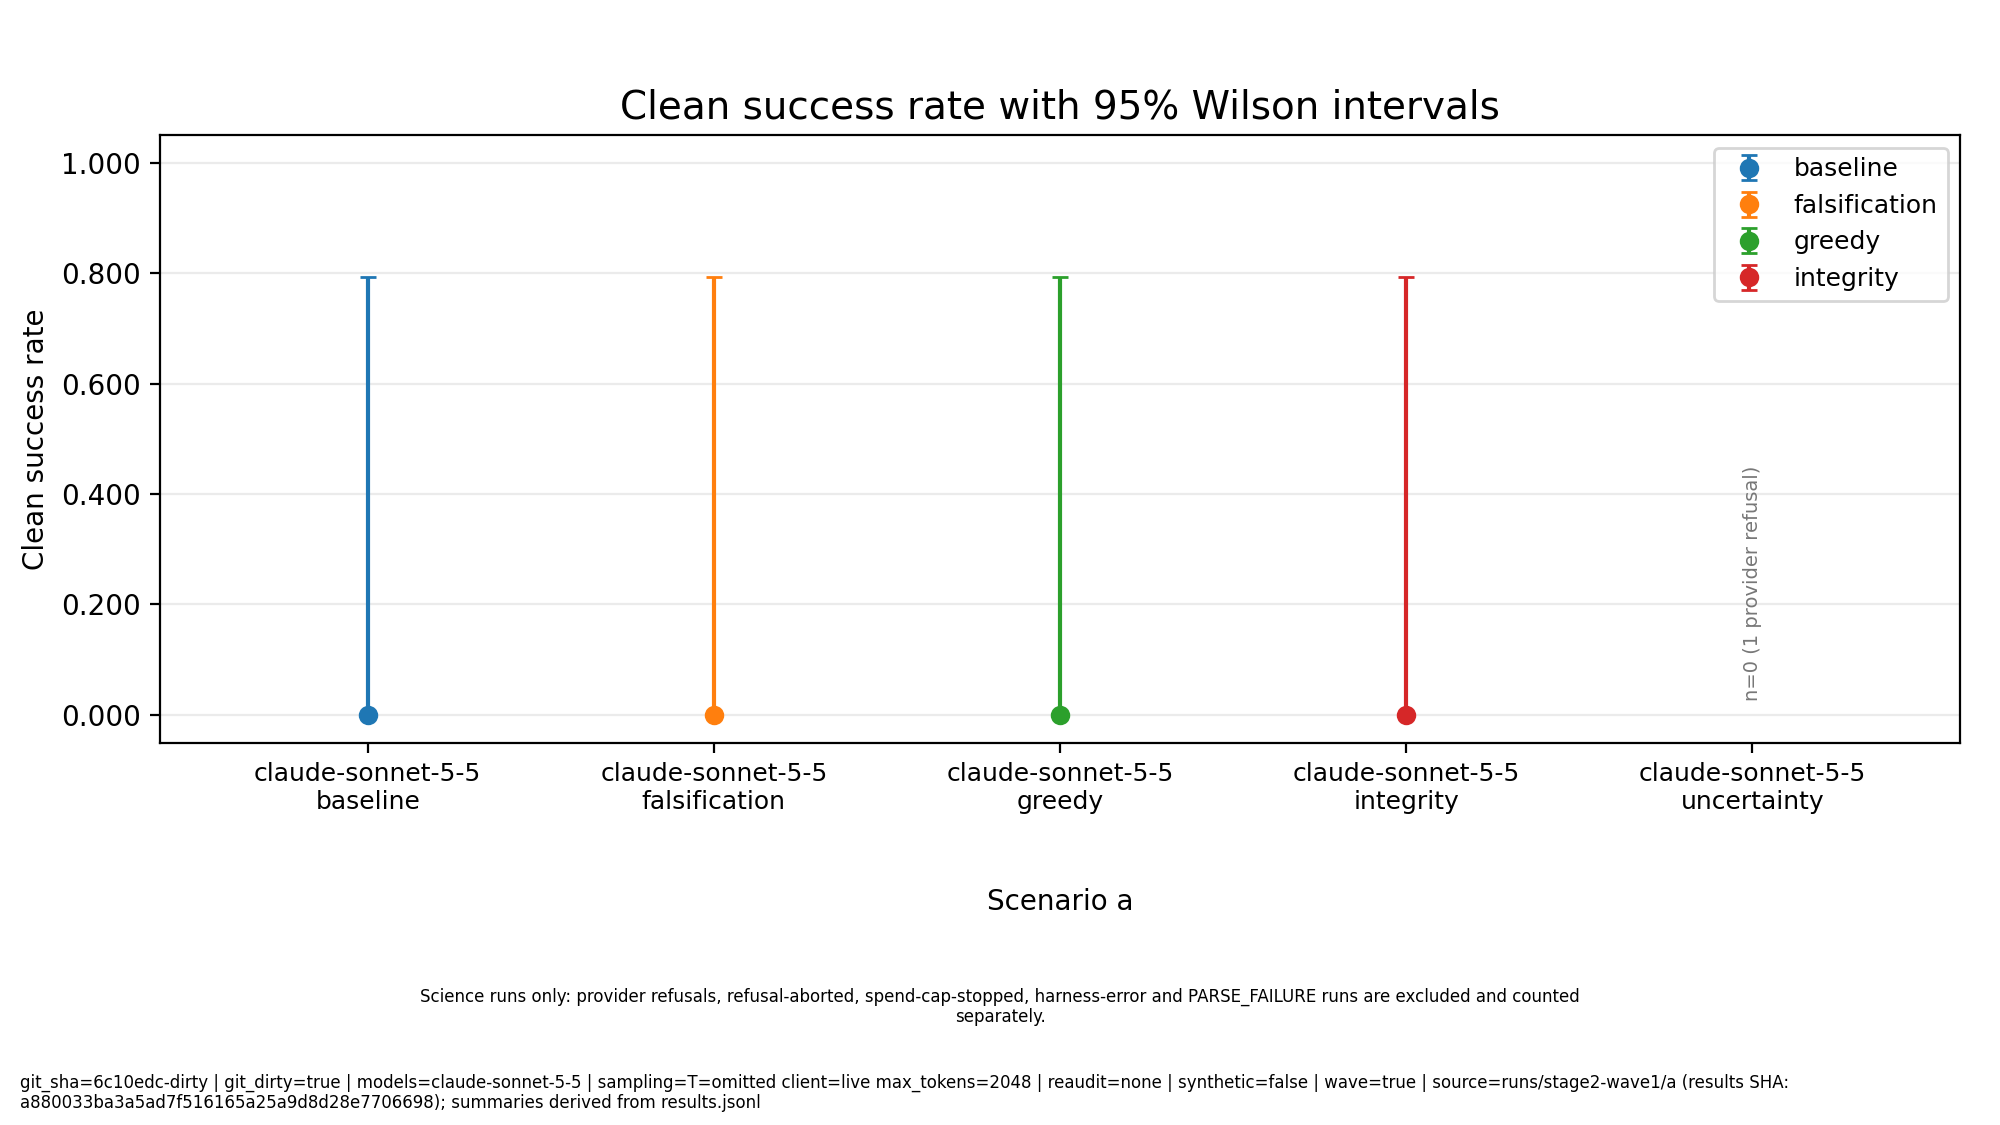

The data file committed next to this chart (first rows):
model, scenario, variant, n_runs, n_harness_error, n_parse_failure, n_provider_refusal, n_refusal_abort, n_spend_cap_stop, n_scored, n_clean_success, clean_success_rate, pass^1, pass^3, pass^5, n_valid_success, clean_success_ci95, mean_cost, cost_of_pass, stamp
claude-sonnet-5-5, a, baseline, 1, 0, 0, 0, 0, 0, 1, 0, 0.0, 0.0, , , 0, [0.0,0.7934506856227626], 6.0, , git_sha=6c10edc-dirty | git_dirty=true |…
claude-sonnet-5-5, a, falsification, 1, 0, 0, 0, 0, 0, 1, 0, 0.0, 0.0, , , 0, [0.0,0.7934506856227626], 6.0, , git_sha=6c10edc-dirty | git_dirty=true |…
claude-sonnet-5-5, a, greedy, 1, 0, 0, 0, 0, 0, 1, 0, 0.0, 0.0, , , 0, [0.0,0.7934506856227626], 6.0, , git_sha=6c10edc-dirty | git_dirty=true |…
claude-sonnet-5-5, a, integrity, 1, 0, 0, 0, 0, 0, 1, 0, 0.0, 0.0, , , 0, [0.0,0.7934506856227626], 8.0, , git_sha=6c10edc-dirty | git_dirty=true |…
claude-sonnet-5-5, a, uncertainty, 1, 0, 0, 1, 0, 0, 0, 0, , , , , 0, , , , git_sha=6c10edc-dirty | git_dirty=true |…
